15-way image classification set "New Model" from GitHub (johnyu1234/dataset); label vocabulary: apple, banana, chicken meat, dan bing, dumplings, egg, fried chicken, fried rice, fries, noodles, onion pancake, pizza, rice, sausage, shrimp.

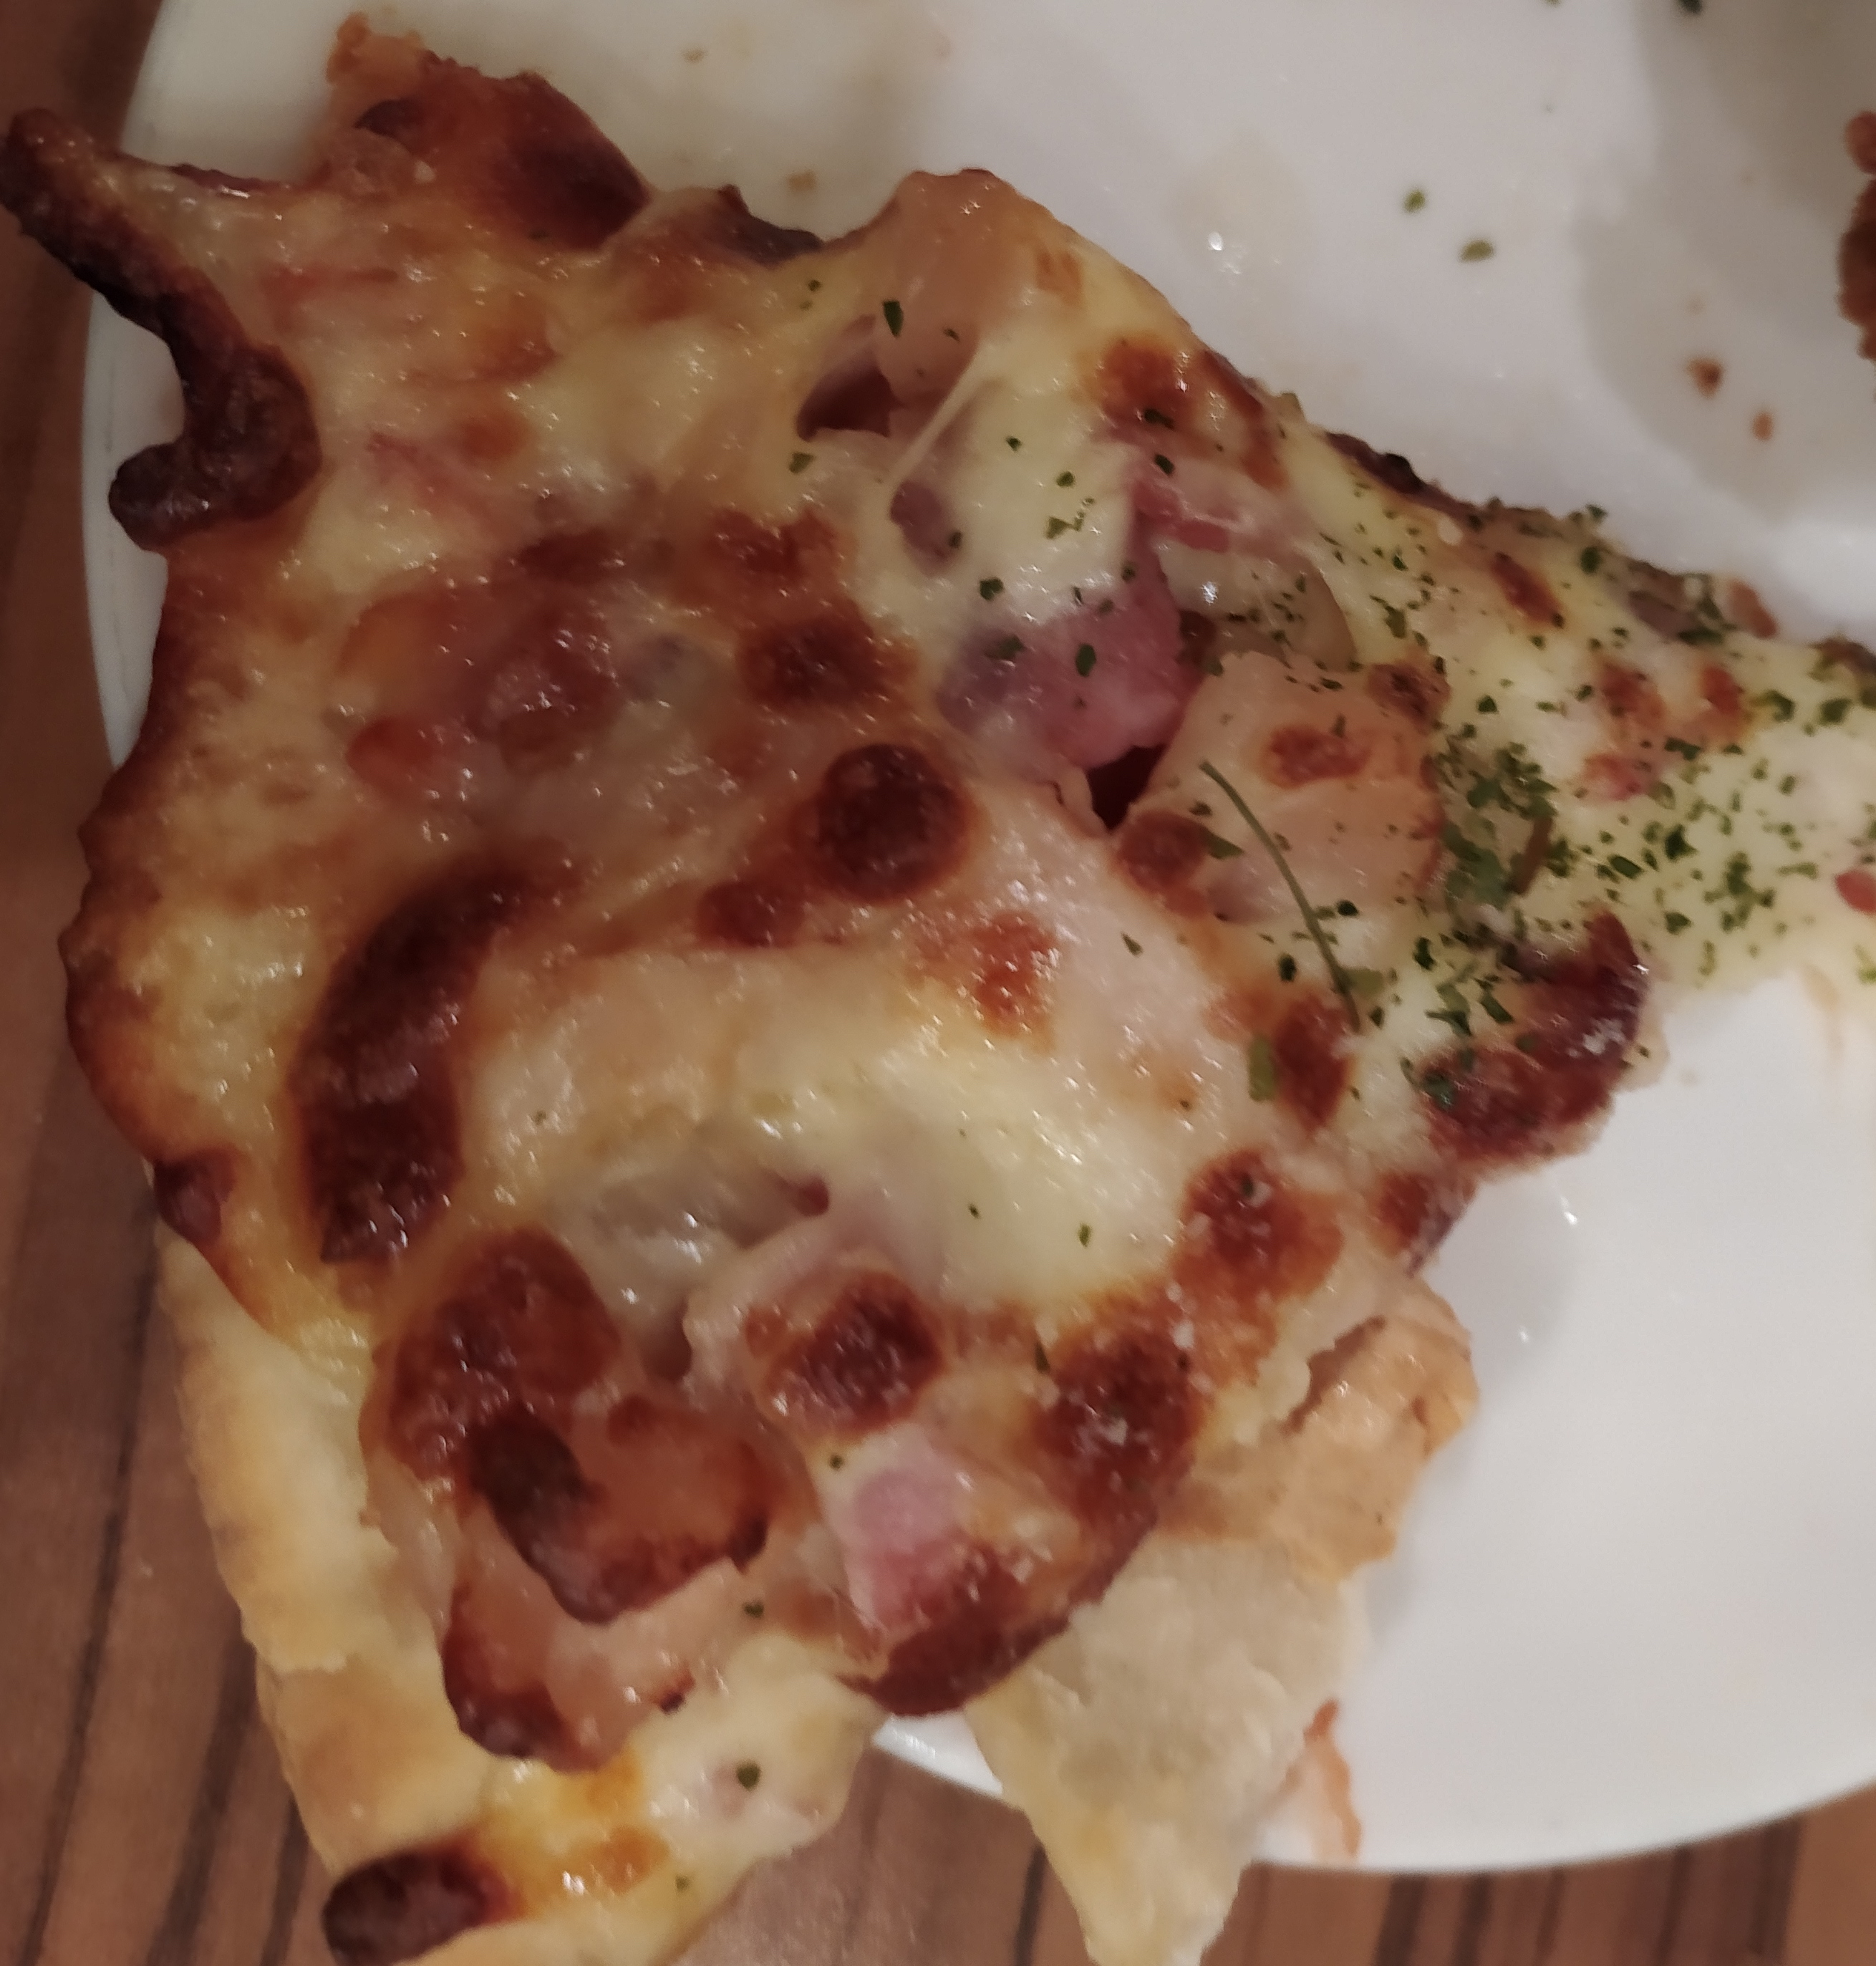
Label: pizza

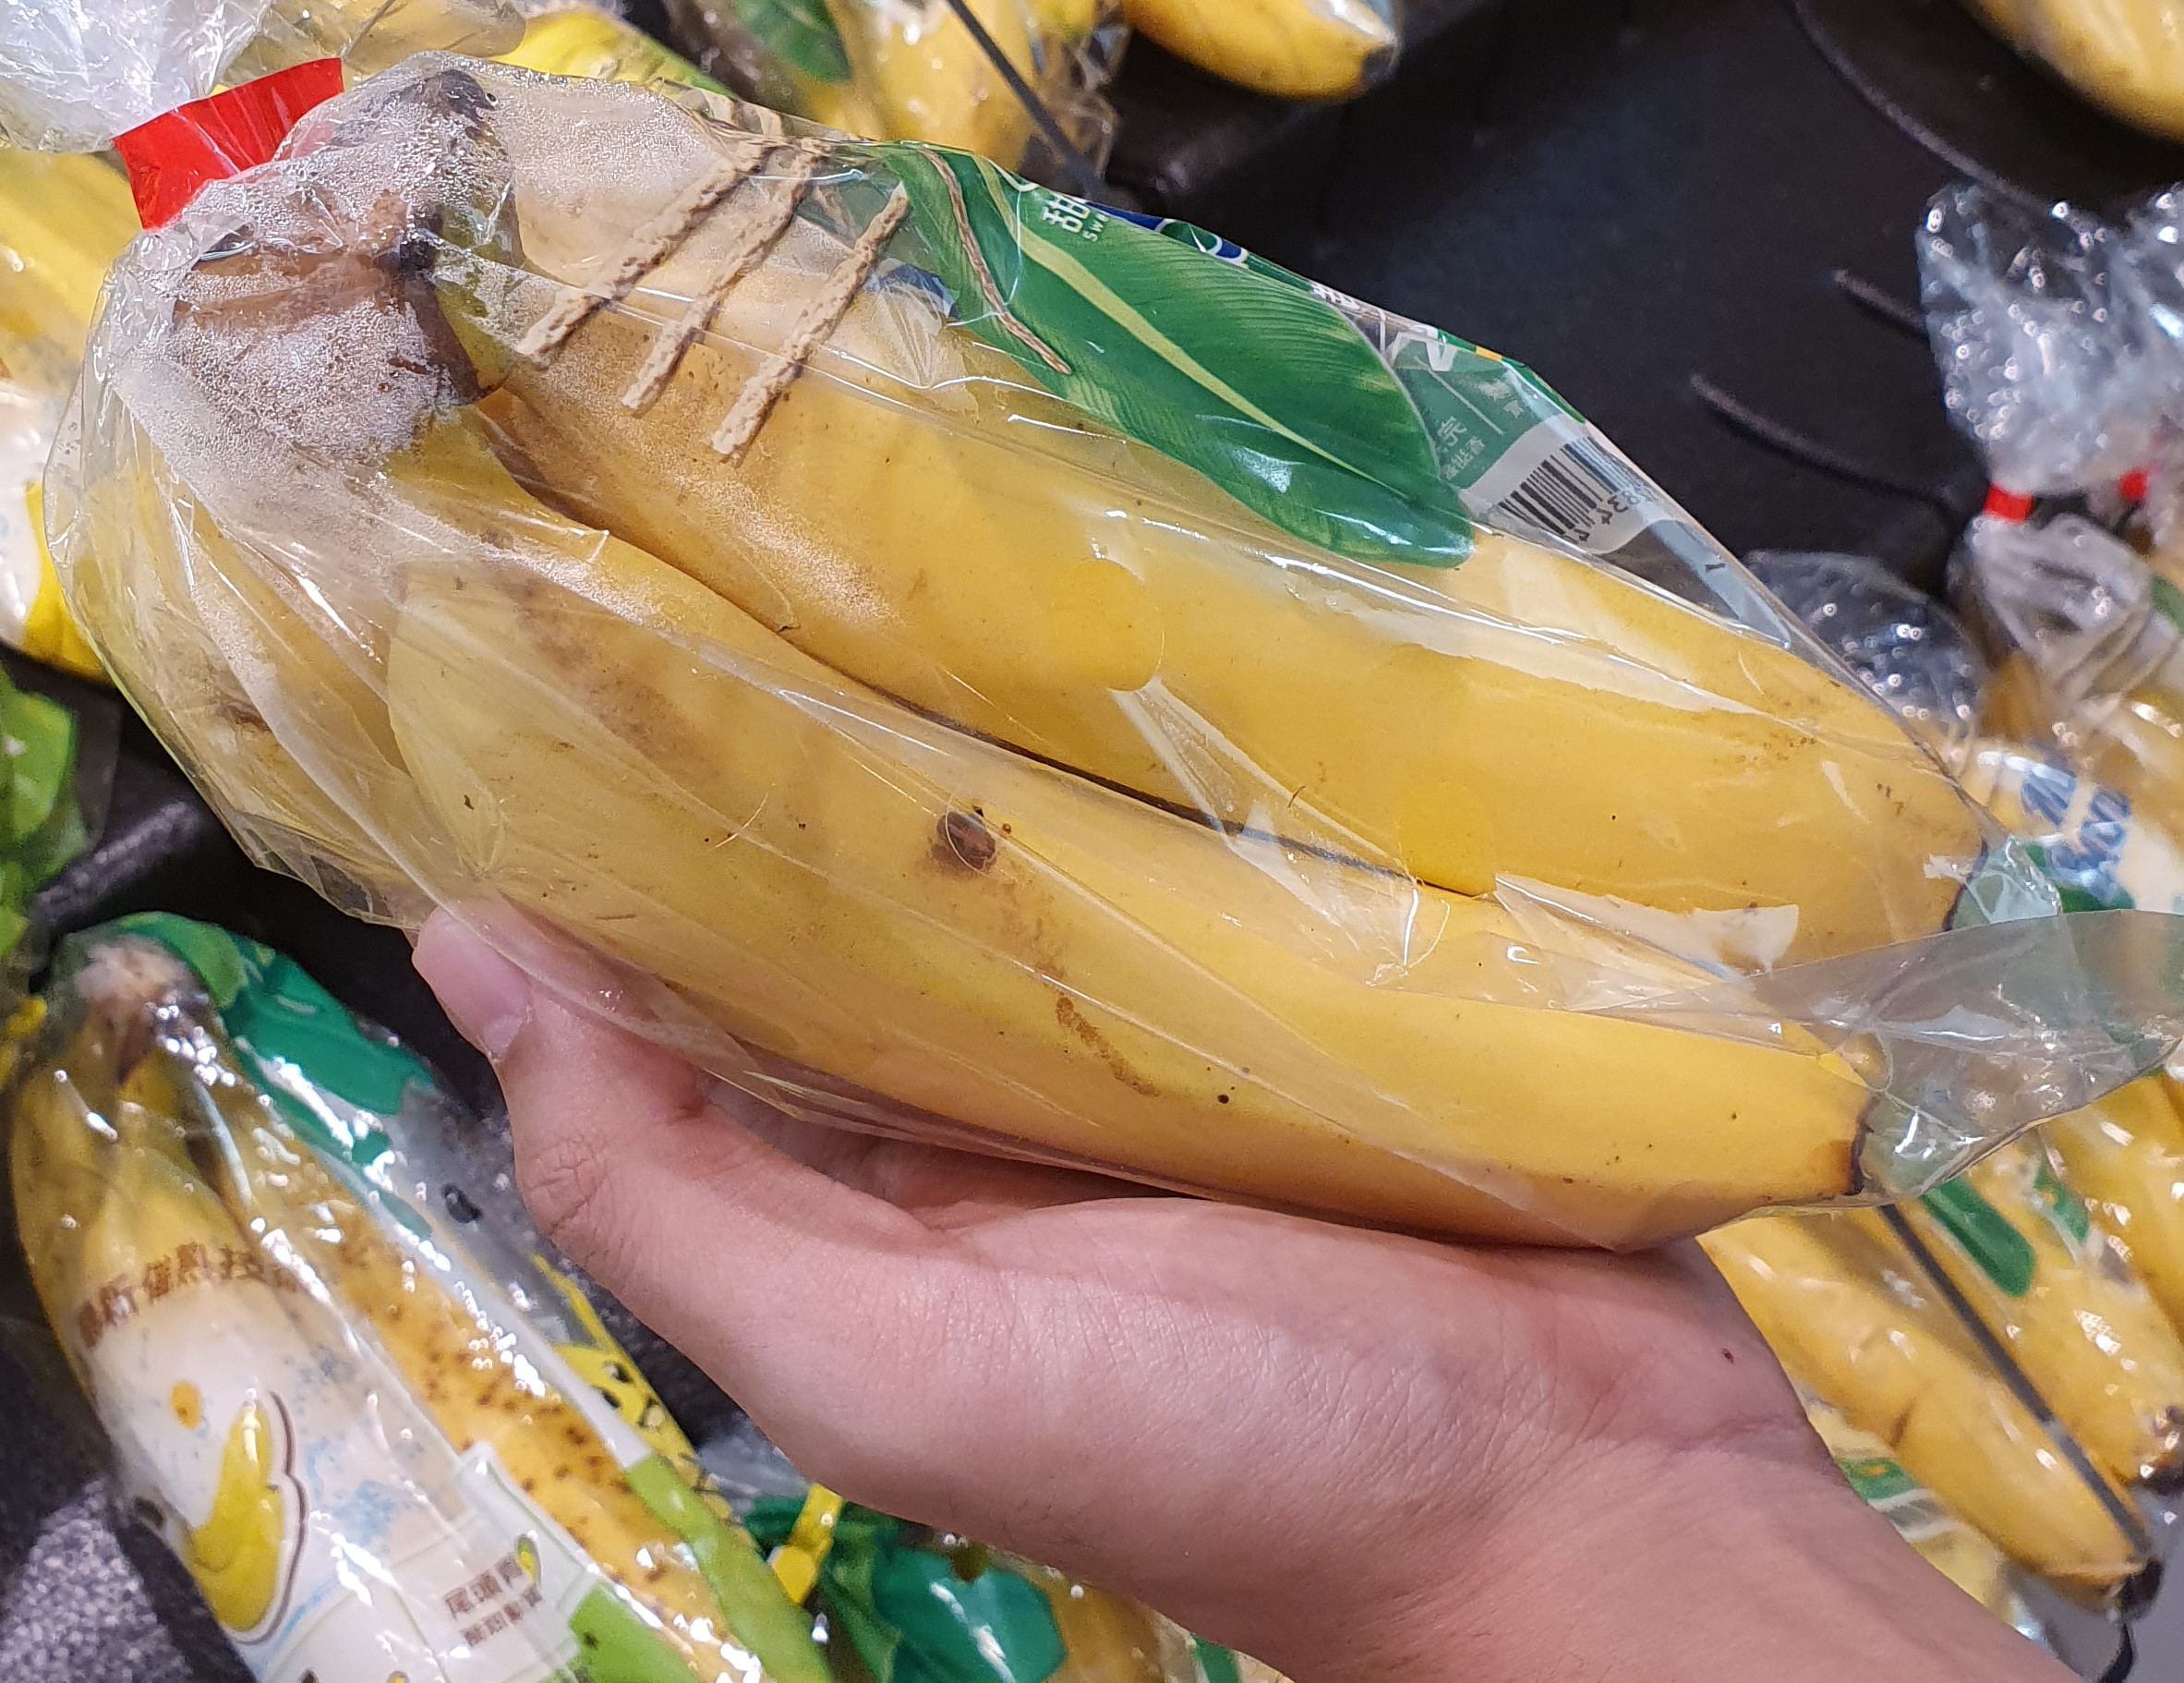
Label: banana

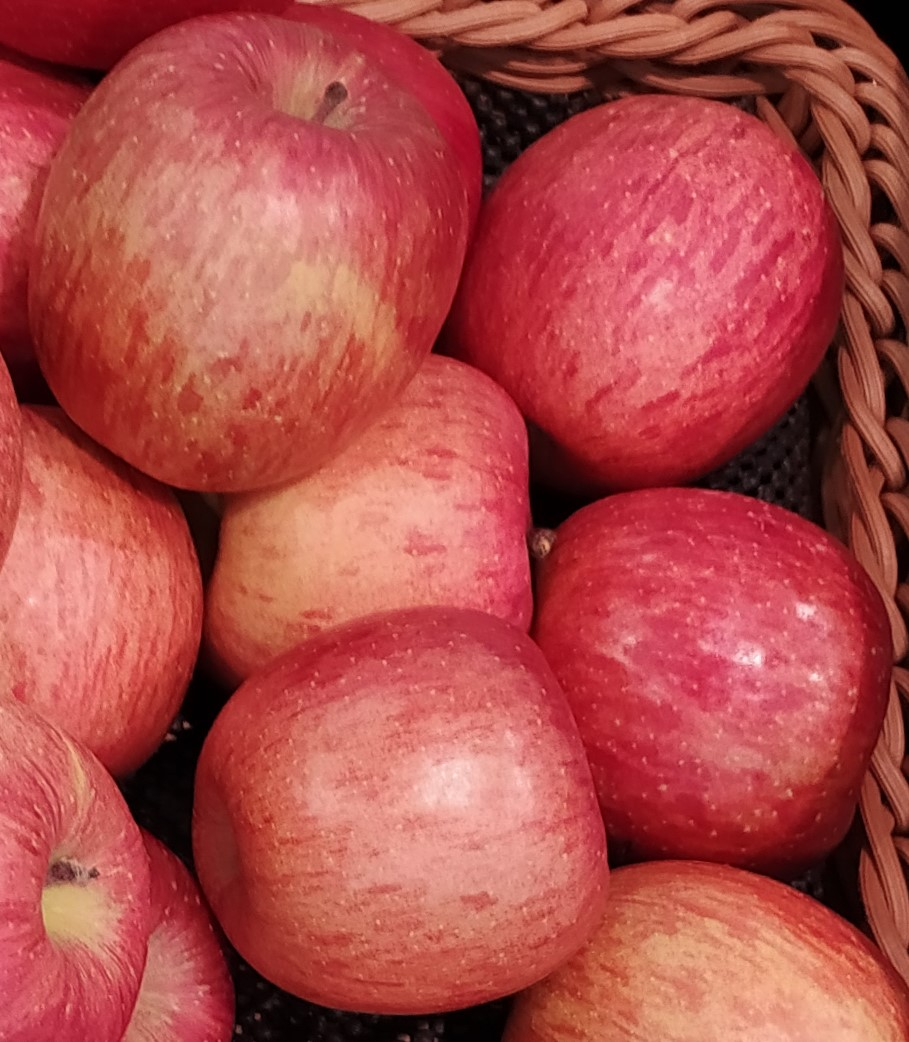
Label: apple

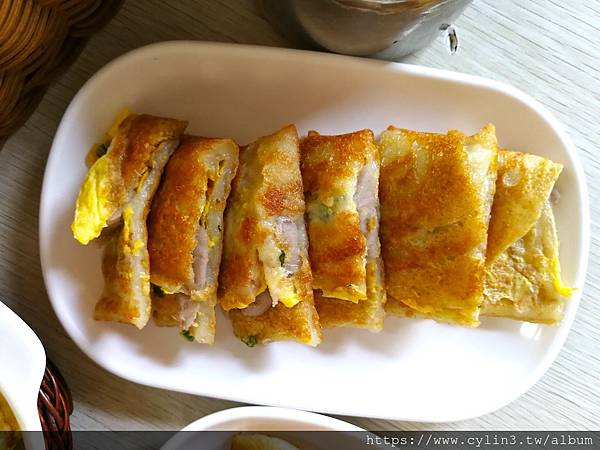
Label: dan bing

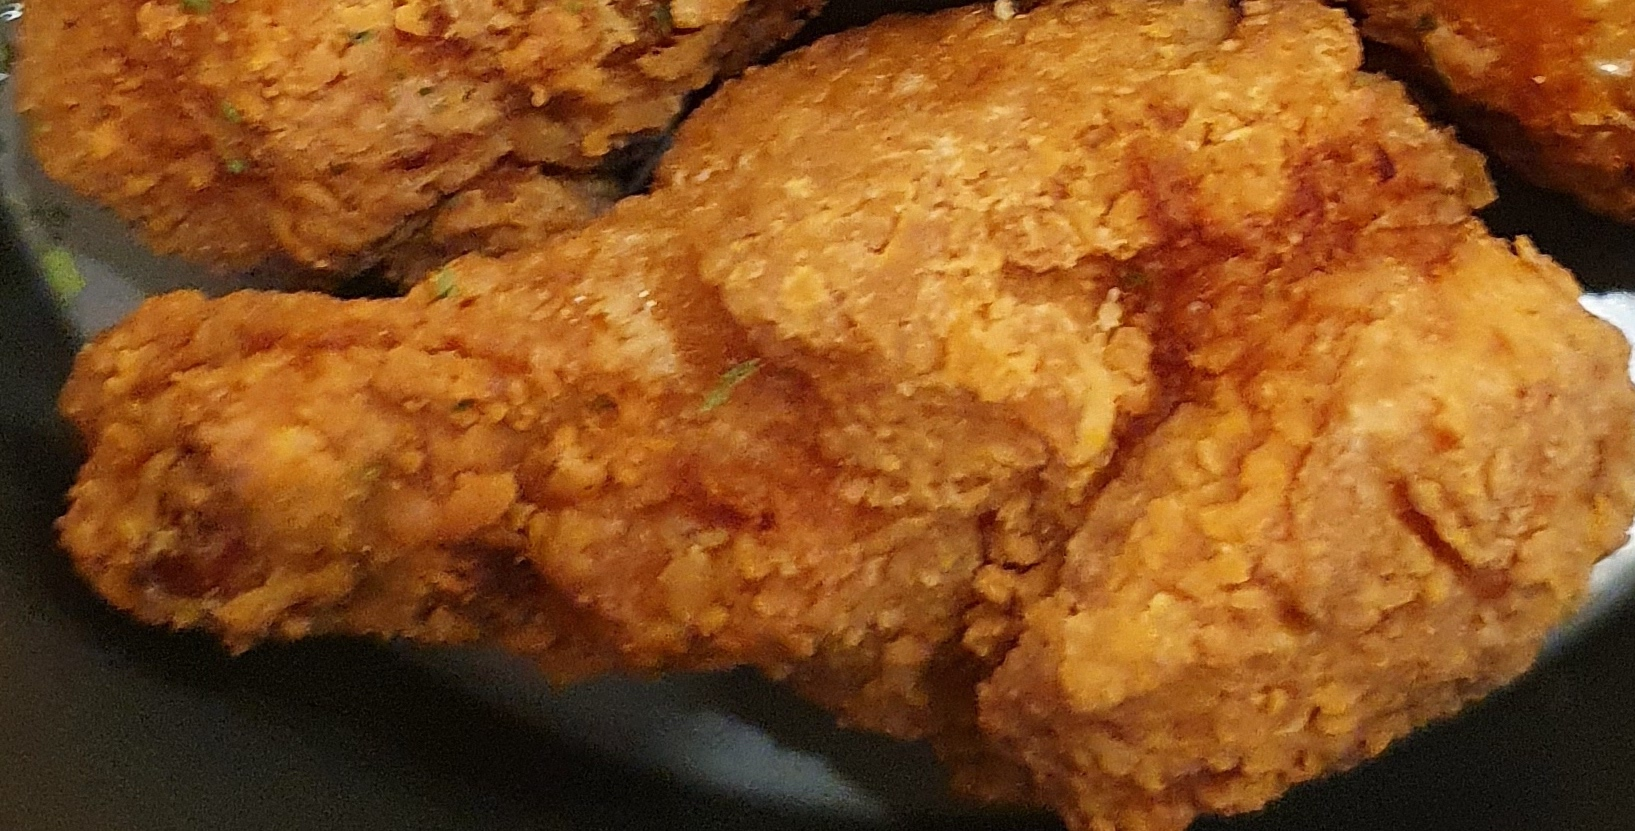
Label: fried chicken

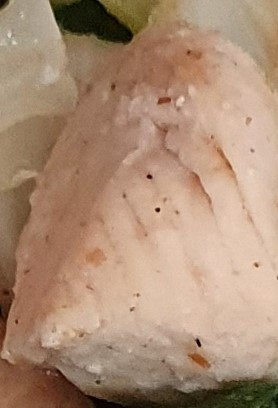
Label: chicken meat
